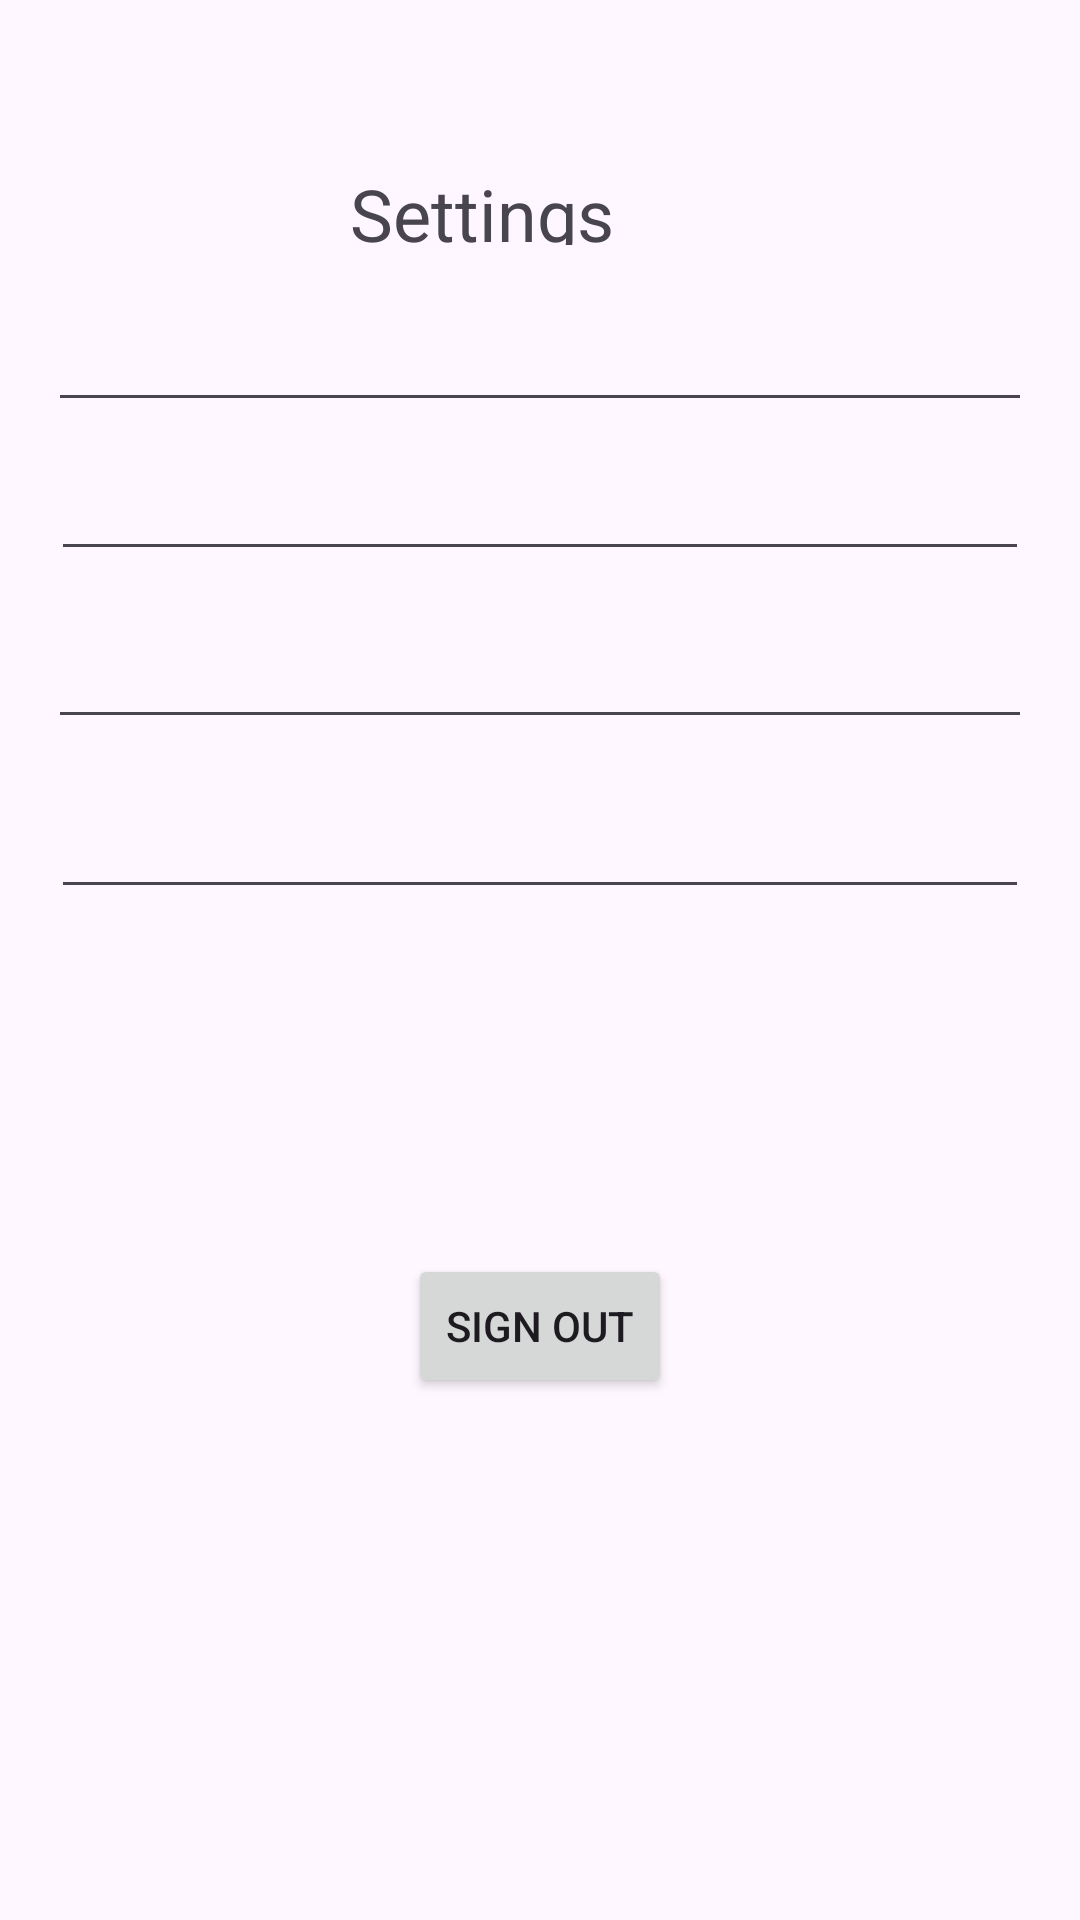

Layout XML and referenced resources for this Android screen:
<!-- AndroidManifest.xml: application theme Theme.FinalProjectShiraz -->
<!-- res/layout/activity_settings.xml -->
<?xml version="1.0" encoding="utf-8"?>
<androidx.constraintlayout.widget.ConstraintLayout xmlns:android="http://schemas.android.com/apk/res/android"
    xmlns:app="http://schemas.android.com/apk/res-auto"
    xmlns:tools="http://schemas.android.com/tools"
    android:id="@+id/main"
    android:layout_width="match_parent"
    android:layout_height="match_parent"
    android:orientation="horizontal"
    tools:context=".Settings">

    <TextView
        android:id="@+id/tvS"
        android:layout_width="127dp"
        android:layout_height="0dp"
        android:layout_marginTop="55dp"
        android:layout_marginBottom="32dp"
        android:text="Settings"
        android:textSize="24sp"
        app:layout_constraintBottom_toTopOf="@+id/etAc"
        app:layout_constraintEnd_toEndOf="parent"
        app:layout_constraintStart_toStartOf="parent"
        app:layout_constraintTop_toTopOf="parent" />

    <EditText
        android:id="@+id/etAc"
        android:layout_width="0dp"
        android:layout_height="0dp"
        android:layout_marginStart="16dp"
        android:layout_marginEnd="16dp"
        android:layout_marginBottom="23dp"
        android:ems="10"
        android:inputType="text"
        app:layout_constraintBottom_toTopOf="@+id/etNOT"
        app:layout_constraintEnd_toEndOf="parent"
        app:layout_constraintStart_toStartOf="parent"
        app:layout_constraintTop_toBottomOf="@+id/tvS" />

    <EditText
        android:id="@+id/etNOT"
        android:layout_width="0dp"
        android:layout_height="0dp"
        android:layout_marginStart="17dp"
        android:layout_marginEnd="17dp"
        android:layout_marginBottom="29dp"
        android:ems="10"
        android:inputType="text"
        app:layout_constraintBottom_toTopOf="@+id/etSU"
        app:layout_constraintEnd_toEndOf="parent"
        app:layout_constraintStart_toStartOf="parent"
        app:layout_constraintTop_toBottomOf="@+id/etAc" />

    <EditText
        android:id="@+id/etSU"
        android:layout_width="0dp"
        android:layout_height="0dp"
        android:layout_marginStart="16dp"
        android:layout_marginEnd="16dp"
        android:layout_marginBottom="30dp"
        android:ems="10"
        android:inputType="text"
        app:layout_constraintBottom_toTopOf="@+id/etAB"
        app:layout_constraintEnd_toEndOf="parent"
        app:layout_constraintStart_toStartOf="parent"
        app:layout_constraintTop_toBottomOf="@+id/etNOT" />

    <EditText
        android:id="@+id/etAB"
        android:layout_width="0dp"
        android:layout_height="0dp"
        android:layout_marginStart="17dp"
        android:layout_marginEnd="17dp"
        android:layout_marginBottom="115dp"
        android:ems="10"
        android:inputType="text"
        app:layout_constraintBottom_toTopOf="@+id/button"
        app:layout_constraintEnd_toEndOf="parent"
        app:layout_constraintStart_toStartOf="parent"
        app:layout_constraintTop_toBottomOf="@+id/etSU" />

    <Button
        android:id="@+id/button"
        android:layout_width="wrap_content"
        android:layout_height="wrap_content"
        android:layout_marginBottom="174dp"
        android:text="sign out"
        app:layout_constraintBottom_toBottomOf="parent"
        app:layout_constraintEnd_toEndOf="parent"
        app:layout_constraintStart_toStartOf="parent"
        app:layout_constraintTop_toBottomOf="@+id/etAB" />

</androidx.constraintlayout.widget.ConstraintLayout>
<!-- resources referenced by this layout -->
<resources>
  <style name="Theme.FinalProjectShiraz" parent="Base.Theme.FinalProjectShiraz" />
  <style name="Base.Theme.FinalProjectShiraz" parent="Theme.Material3.DayNight.NoActionBar">
          
          
      </style>
</resources>
